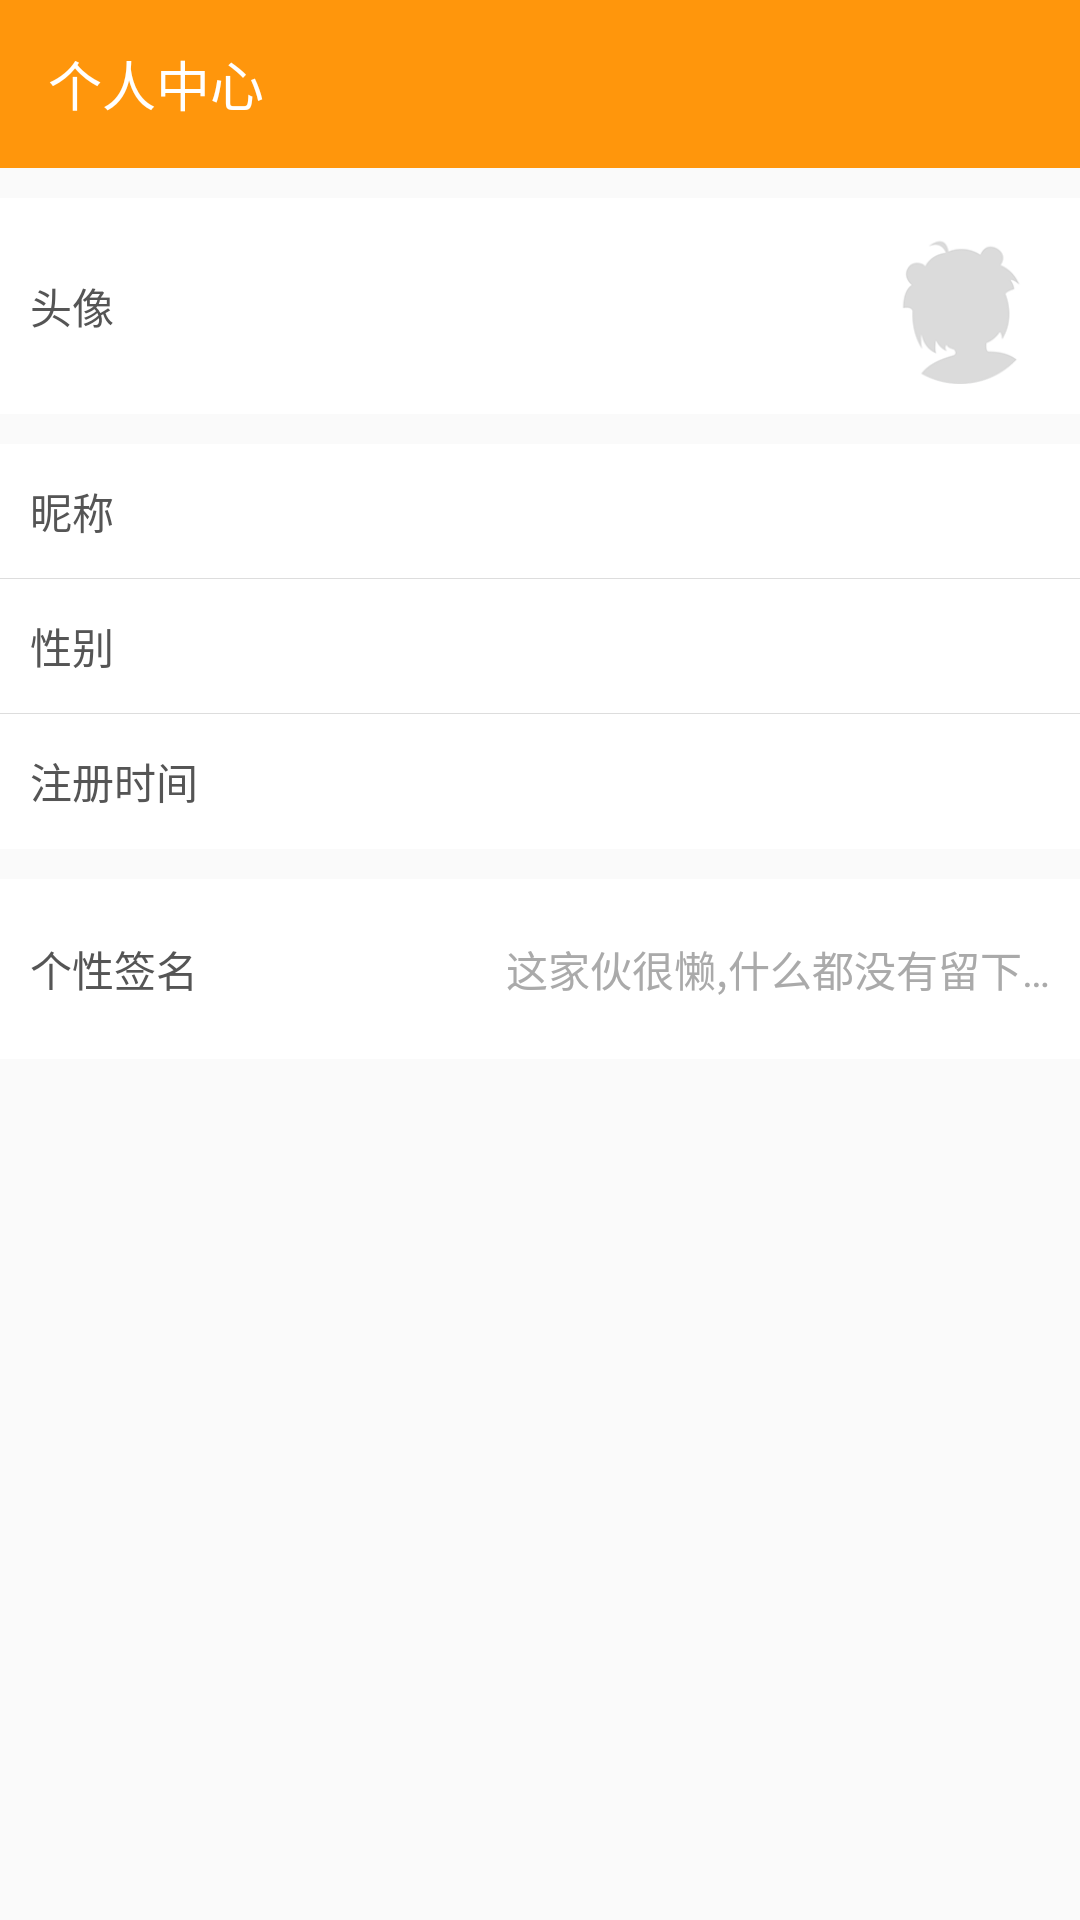

Android layout source for this screen:
<!-- AndroidManifest.xml: application theme AppTheme -->
<!-- res/layout/activity_person.xml -->
<?xml version="1.0" encoding="utf-8"?>
<android.support.design.widget.CoordinatorLayout xmlns:android="http://schemas.android.com/apk/res/android"
    xmlns:app="http://schemas.android.com/apk/res-auto"
    xmlns:toolbar="http://schemas.android.com/apk/res-auto"
    android:id="@+id/main_content"
    android:layout_width="match_parent"
    android:layout_height="match_parent">

    <LinearLayout xmlns:android="http://schemas.android.com/apk/res/android"
        xmlns:app="http://schemas.android.com/apk/res-auto"
        xmlns:toolbar="http://schemas.android.com/apk/res-auto"
        xmlns:tools="http://schemas.android.com/tools"
        android:id="@+id/ll_content"
        android:layout_width="match_parent"
        android:layout_height="match_parent"
        android:orientation="vertical">

        <android.support.design.widget.AppBarLayout
            android:id="@+id/appbar"
            android:layout_width="match_parent"
            android:layout_height="wrap_content"
            android:background="@color/colorPrimary">

            <android.support.v7.widget.Toolbar
                android:id="@+id/toolbar"
                android:layout_width="match_parent"
                android:layout_height="?attr/actionBarSize"
                android:theme="@style/ThemeOverlay.AppCompat.Dark"
                toolbar:navigationIcon="@drawable/abc_ic_ab_back_mtrl_am_alpha"
                toolbar:title="个人中心"
                toolbar:titleTextAppearance="?android:attr/textAppearanceMedium"
                toolbar:titleTextColor="@android:color/white" />
        </android.support.design.widget.AppBarLayout>

        <RelativeLayout
            android:id="@+id/rl_avatar"
            android:layout_width="match_parent"
            android:layout_height="72dp"
            android:layout_marginBottom="10dp"
            android:layout_marginTop="10dp"
            android:background="@android:color/white"
            android:padding="10dp">

            <TextView
                android:layout_width="wrap_content"
                android:layout_height="wrap_content"
                android:layout_centerVertical="true"
                android:text="头像"
                android:textColor="@color/normalText" />

            <ImageView
                android:id="@+id/iv_avatar"
                android:layout_width="60dp"
                android:layout_height="60dp"
                android:layout_alignParentRight="true"
                android:layout_centerVertical="true"
                android:src="@drawable/default_avatar" />

        </RelativeLayout>

        <RelativeLayout
            android:id="@+id/rl_nickname"
            android:layout_width="match_parent"
            android:layout_height="45dp"
            android:background="@android:color/white">

            <TextView
                android:layout_width="wrap_content"
                android:layout_height="wrap_content"
                android:layout_centerVertical="true"
                android:layout_marginLeft="10dp"
                android:text="昵称"
                android:textColor="@color/normalText" />

            <TextView
                android:id="@+id/tv_nickname"
                android:layout_width="wrap_content"
                android:layout_height="wrap_content"
                android:layout_alignParentRight="true"
                android:layout_centerVertical="true"
                android:layout_marginRight="10dp"
                android:textColor="@color/gray"
                tools:text="莫到家了" />

            <TextView
                android:layout_width="match_parent"
                android:layout_height="1px"
                android:layout_alignParentBottom="true"
                android:background="@color/lineColor" />
        </RelativeLayout>

        <RelativeLayout
            android:id="@+id/rl_sex"
            android:layout_width="match_parent"
            android:layout_height="45dp"
            android:background="@android:color/white">

            <TextView
                android:layout_width="wrap_content"
                android:layout_height="wrap_content"
                android:layout_centerVertical="true"
                android:layout_marginLeft="10dp"
                android:text="性别"
                android:textColor="@color/normalText" />

            <TextView
                android:id="@+id/tv_sex"
                android:layout_width="wrap_content"
                android:layout_height="wrap_content"
                android:layout_alignParentRight="true"
                android:layout_centerVertical="true"
                android:layout_marginRight="10dp"
                android:textColor="@color/gray"
                tools:text="男" />

            <TextView
                android:layout_width="match_parent"
                android:layout_height="1px"
                android:layout_alignParentBottom="true"
                android:background="@color/lineColor" />

        </RelativeLayout>

        <RelativeLayout
            android:id="@+id/rl_logon_date"
            android:layout_width="match_parent"
            android:layout_height="45dp"
            android:background="@android:color/white">

            <TextView
                android:layout_width="wrap_content"
                android:layout_height="wrap_content"
                android:layout_centerVertical="true"
                android:layout_marginLeft="10dp"
                android:text="注册时间"
                android:textColor="@color/normalText" />

            <TextView
                android:id="@+id/tv_logon_date"
                android:layout_width="wrap_content"
                android:layout_height="wrap_content"
                android:layout_alignParentRight="true"
                android:layout_centerVertical="true"
                android:layout_marginRight="10dp"
                android:textColor="@color/gray"
                tools:text="0000-00-00" />

        </RelativeLayout>

        <RelativeLayout
            android:id="@+id/rl_personality"
            android:layout_width="match_parent"
            android:layout_height="60dp"
            android:layout_marginTop="10dp"
            android:background="@android:color/white">

            <TextView
                android:layout_width="wrap_content"
                android:layout_height="wrap_content"
                android:layout_centerVertical="true"
                android:layout_marginLeft="10dp"
                android:text="个性签名"
                android:textColor="@color/normalText" />

            <TextView
                android:id="@+id/tv_personality"
                android:layout_width="200dp"
                android:layout_height="wrap_content"
                android:layout_alignParentRight="true"
                android:layout_centerVertical="true"
                android:layout_marginRight="10dp"
                android:ellipsize="end"
                android:gravity="right"
                android:maxLines="1"
                android:text="@string/personality"
                android:textColor="@color/gray" />

        </RelativeLayout>
    </LinearLayout>

    <android.support.design.widget.FloatingActionButton
        android:id="@+id/fab_save"
        android:layout_width="wrap_content"
        android:layout_height="wrap_content"
        android:visibility="gone"
        android:src="@drawable/ic_done_white_36dp"
        app:layout_anchor="@id/ll_content"
        app:layout_anchorGravity="bottom|center" />
</android.support.design.widget.CoordinatorLayout>
<!-- resources referenced by this layout -->
<resources>
  <color name="colorPrimary">#ff960c</color>
  <color name="gray">#aaa</color>
  <color name="lineColor">#dddddd</color>
  <color name="normalText">#555555</color>
  <!-- drawable default_avatar: png bitmap (drawable-hdpi, 6264 bytes) -->
  <string name="personality">这家伙很懒,什么都没有留下…</string>
  <style name="AppTheme" parent="Theme.AppCompat.Light.NoActionBar">
          
          <item name="android:windowDrawsSystemBarBackgrounds">true</item>
          <item name="android:statusBarColor">@android:color/transparent</item>
          <item name="android:windowActionModeOverlay">true</item>
          <item name="android:windowTranslucentStatus">true</item>
          <item name="android:windowTranslucentNavigation">true</item>
          <item name="android:windowActionBarOverlay">true</item>
          <item name="windowActionModeOverlay">true</item>
          <item name="windowActionBarOverlay">true</item>
          <item name="android:windowContentTransitions">true</item>
          <item name="windowActionBar">false</item>
          <item name="windowNoTitle">true</item>
          <item name="colorPrimary">@color/colorPrimary</item>
          <item name="colorPrimaryDark">@color/colorPrimaryDark</item>
          <item name="colorAccent">@color/colorAccent</item>
      </style>
  <color name="colorPrimaryDark">#ff960c</color>
  <color name="colorAccent">#ff960c</color>
</resources>
